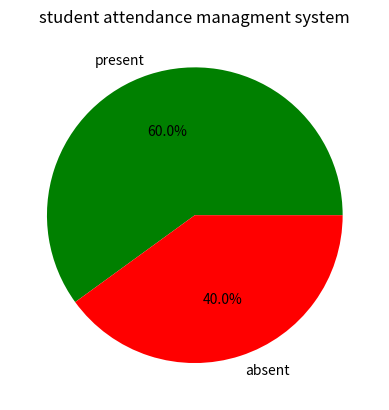

Generate this figure with matplotlib:
import pandas as pd
import matplotlib.pyplot as plt
data={
    "name":["a","b","c","d","e","f","g","h","j","k"],
    "attendance":[0,0,1,1,1,0,1,1,1,0]

}
# crate a pie chart
df=pd.DataFrame(data)
print(df)

# find absent and present 
present=(df["attendance"]==1).sum()
absent=(df["attendance"]==0).sum()
colors=["green","red"]
values=[present,absent]
lables=["present","absent"]
print("total present student s list is :",present)
print("total absent student s list is :",absent)

# find the dynamic details in list in graph or chart
plt.title("student attendance managment system")
plt.pie(values,
        labels=lables,
        colors=["green","red"],
        autopct="%1.1f%%"
        )
plt.show()
